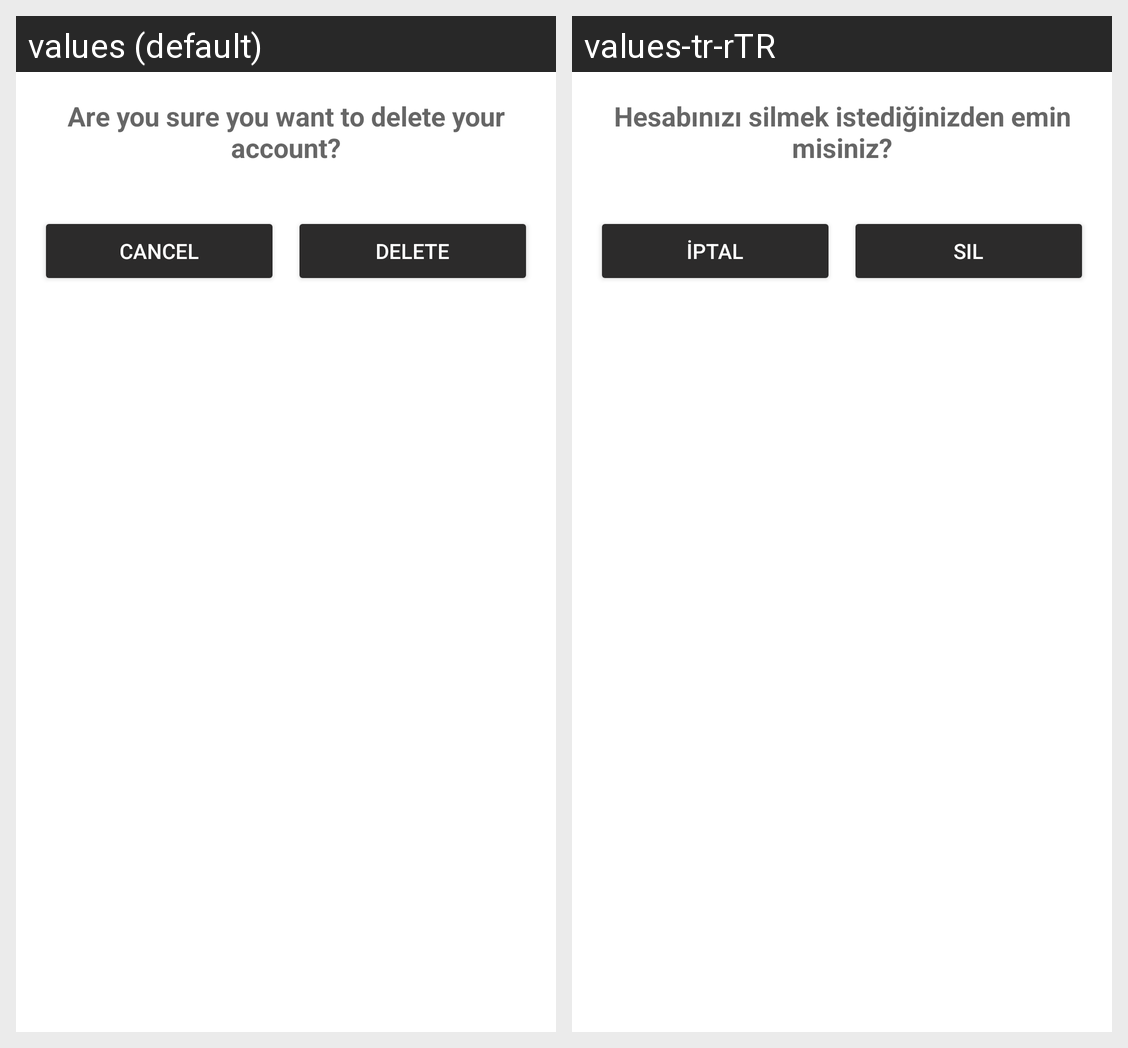

The Android screen above is rendered under two locales of the same app. Produce the string resources it draws, with the default and per-locale values.
Android screen res/layout/bottom_sheet_delete_account.xml rendered under 2 locales, left to right: values (default), values-tr-rTR. Device: Nexus 5 (rendered at 1080×1920; each locale shown at half size, 540×960, under a caption strip naming it); theme Theme.ChatApp.
Strings drawn on this screen, with the default value and each locale's value (text and hints the layout hard-codes, and strings that could not be matched under every locale, appear in the picture but are not listed):

delete_account_ask
  values: Are you sure you want to delete your account?
  values-tr-rTR: Hesabınızı silmek istediğinizden emin misiniz?

cancel
  values: Cancel
  values-tr-rTR: İptal

delete
  values: Delete
  values-tr-rTR: Sil
